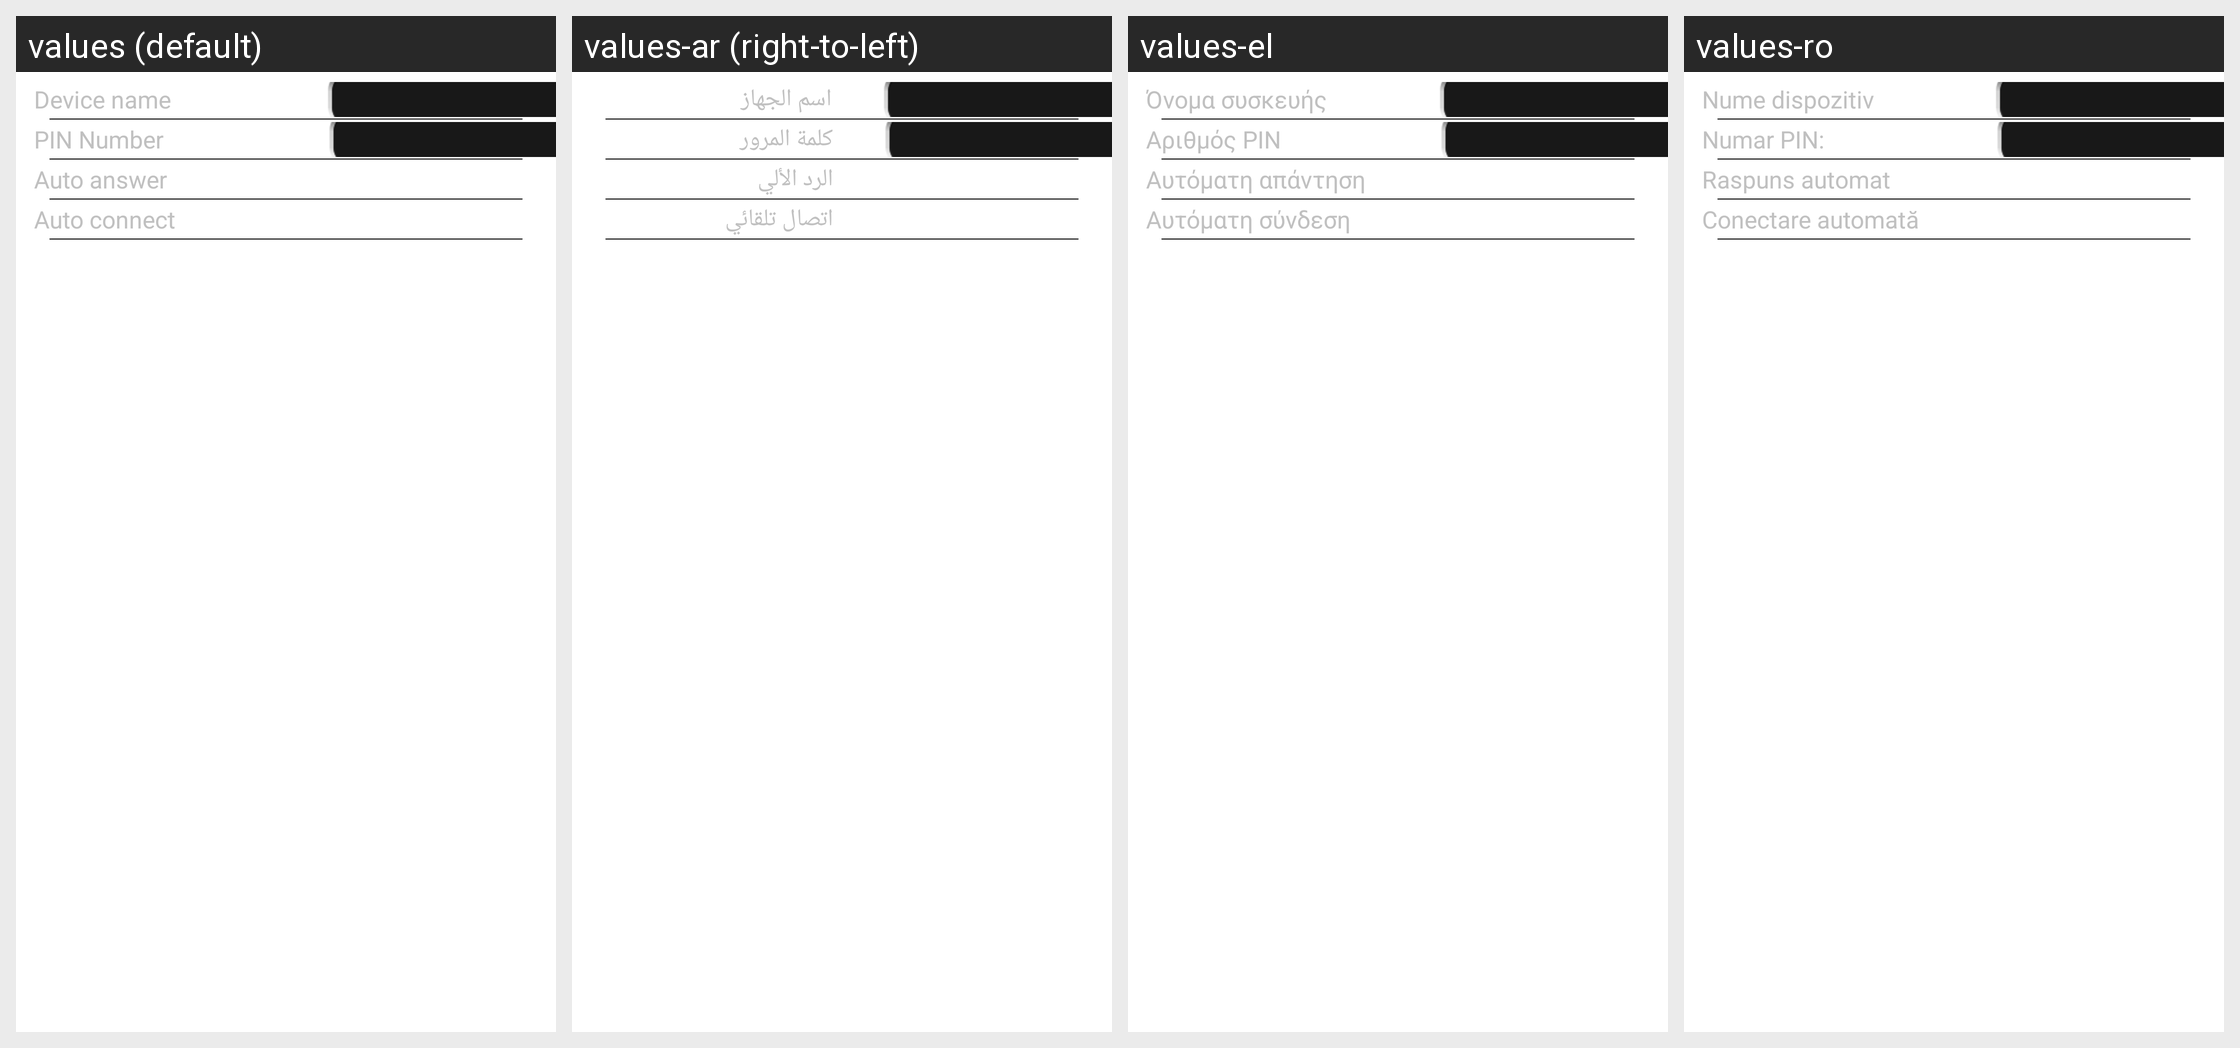

The Android screen above is rendered under several locales of the same app. Produce the string resources it draws, with the default and per-locale values.
Android screen res/layout/layout_set.xml rendered under 4 locales, left to right: values (default), values-ar (right-to-left), values-el, values-ro. Device: Nexus 5 (rendered at 1080×1920; each locale shown at half size, 540×960, under a caption strip naming it); theme Theme.MaterialComponents.DayNight.NoActionBar.
Other locales in the repository, not shown: values-cs, values-de, values-es, values-fr, values-it, values-iw-rIL, values-ja, values-ko, values-pt, values-ru, values-sk, values-th-rTH, values-tr, values-vi, values-zh-rCN, values-zh-rHK, values-zh-rTW.
Strings drawn on this screen, with the default value and each locale's value (text and hints the layout hard-codes, and strings that could not be matched under every locale, appear in the picture but are not listed):

device_name
  values: Device name
  values-ar: اسم الجهاز
  values-el: Όνομα συσκευής
  values-ro: Nume dispozitiv

pin
  values: PIN Number
  values-ar: كلمة المرور
  values-el: Αριθμός PIN
  values-ro: Numar PIN:

auto_answer
  values: Auto answer
  values-ar: الرد الألي
  values-el: Αυτόματη απάντηση
  values-ro: Raspuns automat

auto_connect
  values: Auto connect
  values-ar: اتصال تلقائي
  values-el: Αυτόματη σύνδεση
  values-ro: Conectare automată
